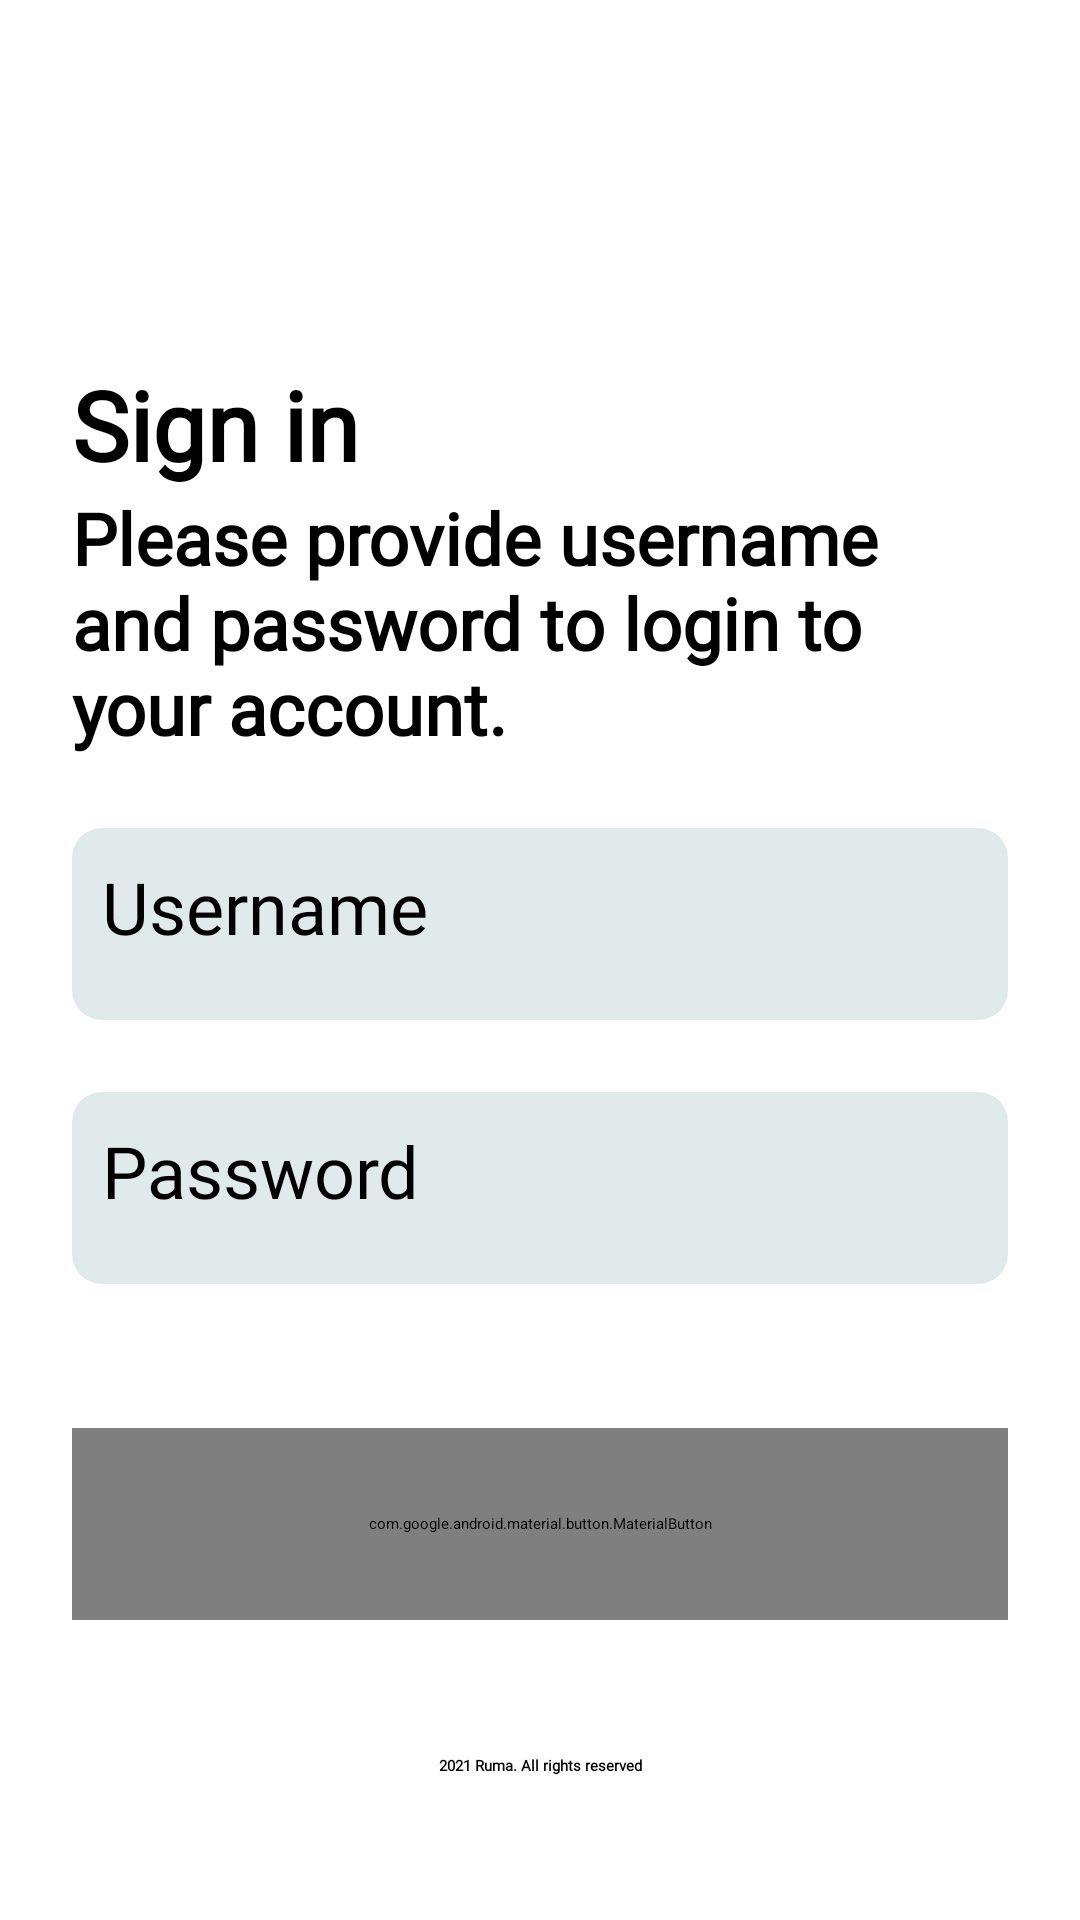

Android layout source for this screen:
<!-- AndroidManifest.xml: application theme Theme.SalesTracker -->
<!-- res/layout/activity_login.xml -->
<?xml version="1.0" encoding="utf-8"?>
<androidx.constraintlayout.widget.ConstraintLayout xmlns:android="http://schemas.android.com/apk/res/android"
    xmlns:app="http://schemas.android.com/apk/res-auto"
    xmlns:tools="http://schemas.android.com/tools"
    android:layout_width="match_parent"
    android:padding="@dimen/margin_24"
    android:layout_height="match_parent"
    tools:context=".ui.Login">


    <com.google.android.material.textview.MaterialTextView
        android:layout_width="wrap_content"
        android:id="@+id/confirm_title"
        style="@style/TextAppearance.AppCompat.Title"
        android:fontFamily="@font/touche"
        app:layout_constraintTop_toTopOf="parent"
        app:layout_constraintStart_toStartOf="parent"
        android:textStyle="bold"
        android:textSize="@dimen/text_title_size"
        android:layout_marginTop="96dp"
        android:text="@string/sign_in"
        android:layout_height="wrap_content"/>

    <com.google.android.material.textview.MaterialTextView
        app:layout_constraintStart_toStartOf="parent"
        android:id="@+id/confirm_description"
        android:layout_width="wrap_content"
        android:fontFamily="@font/touche"

        app:layout_constraintTop_toBottomOf="@id/confirm_title"
        android:textStyle="bold"
        android:textSize="@dimen/regular_text_size"
        android:text="@string/login_description"
        android:layout_height="wrap_content"/>

    <EditText
        android:id="@+id/edit_username"
        android:layout_width="match_parent"
        android:layout_height="64dp"
        android:layout_marginTop="@dimen/margin_24"
        android:hint="Username"
        android:drawablePadding="10dp"
        android:drawableStart="@drawable/ic_baseline_person_24"
        android:padding="10dp"
        android:maxLines="1"
        android:lines="1"
        android:fontFamily="@font/touche"
        android:textSize="@dimen/regular_text_size"
        android:background="@drawable/input_background"
        app:layout_constraintTop_toBottomOf="@id/confirm_description"
        style="@style/Widget.MaterialComponents.TextInputLayout.FilledBox"
        app:layout_constraintStart_toStartOf="parent"/>

    <EditText
        android:id="@+id/edit_password"
        android:layout_width="match_parent"
        android:layout_height="64dp"
        android:inputType="textPassword"
        android:textSize="@dimen/regular_text_size"
        android:padding="10dp"
        android:fontFamily="@font/touche"
        android:drawableStart="@drawable/ic_baseline_lock_24"
        android:drawablePadding="10dp"
        android:hint="Password"
        android:layout_marginTop="@dimen/margin_24"
        android:background="@drawable/input_background"
        app:layout_constraintTop_toBottomOf="@id/edit_username"
        style="@style/Widget.MaterialComponents.TextInputLayout.FilledBox"
        app:layout_constraintStart_toStartOf="parent"/>

    <com.google.android.material.button.MaterialButton
        android:layout_width="match_parent"
        android:layout_height="64dp"
        app:cornerRadius="15dp"
        app:backgroundTint="@color/green"
        android:id="@+id/login_btn"
        android:text="Log in"
        android:textAllCaps="false"
        android:layout_marginTop="@dimen/margin_48"
        style="@style/Widget.MaterialComponents.Button.UnelevatedButton"
        app:layout_constraintTop_toBottomOf="@id/edit_password"/>

    <com.google.android.material.textview.MaterialTextView
        app:layout_constraintStart_toStartOf="parent"
        android:id="@+id/login_copyright"
        android:layout_width="match_parent"
        android:fontFamily="@font/touche"
        android:textAlignment="center"
        app:layout_constraintBottom_toBottomOf="parent"
        android:textStyle="bold"
        android:layout_marginBottom="@dimen/margin_24"
        android:text="@string/all_rights"
        android:layout_height="wrap_content"/>

</androidx.constraintlayout.widget.ConstraintLayout>
<!-- resources referenced by this layout -->
<resources>
  <color name="green">#00BFA6</color>
  <dimen name="margin_24">24dp</dimen>
  <dimen name="margin_48">48dp</dimen>
  <dimen name="regular_text_size">24sp</dimen>
  <dimen name="text_title_size">32sp</dimen>
  <!-- drawable input_background (drawable) -->
  <?xml version="1.0" encoding="utf-8"?>
  <shape android:shape="rectangle" xmlns:android="http://schemas.android.com/apk/res/android">
      <corners
          android:radius="10dp"/>
      <solid
          android:color="@color/light_green"/>
  </shape>
  <string name="all_rights">2021 Ruma. All rights reserved</string>
  <string name="login_description">Please provide username and password to login to your account.</string>
  <string name="sign_in">Sign in</string>
  <style name="Theme.SalesTracker" parent="Theme.MaterialComponents.DayNight.NoActionBar">
          
          <item name="colorPrimary">@color/purple_500</item>
          <item name="colorPrimaryVariant">@color/purple_700</item>
          <item name="colorOnPrimary">@color/white</item>
          
          <item name="colorSecondary">@color/teal_200</item>
          <item name="colorSecondaryVariant">@color/teal_700</item>
          <item name="colorOnSecondary">@color/black</item>
          
          <item name="android:statusBarColor" tools:targetApi="l">@color/white</item>
          
      </style>
  <color name="light_green">#2F588B95</color>
  <color name="purple_500">#FF6200EE</color>
  <color name="purple_700">#FF3700B3</color>
  <color name="white">#FFFFFFFF</color>
  <color name="teal_200">#FF03DAC5</color>
  <color name="teal_700">#FF018786</color>
  <color name="black">#FF000000</color>
</resources>
